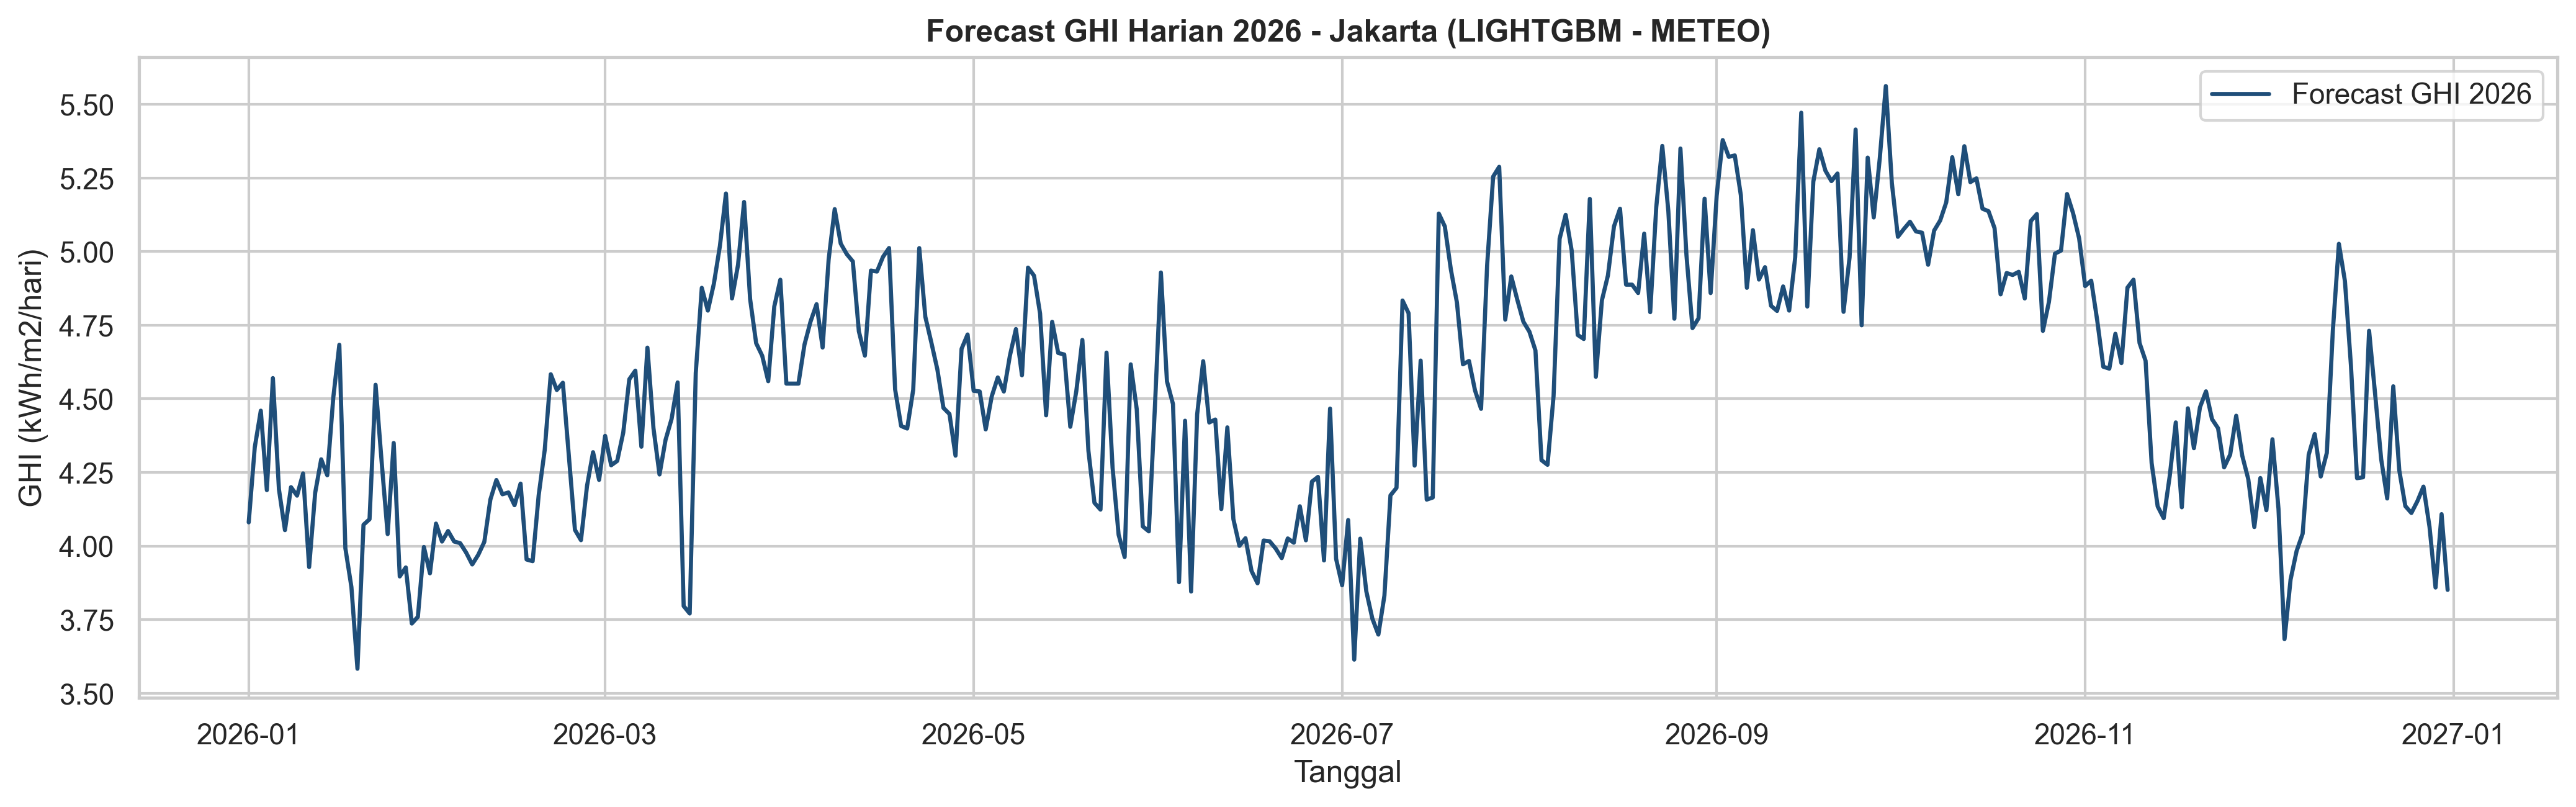

Data behind this chart, as committed beside it:
date, day_of_year, TEMP, RH, PRECIP, GHI_forecast, GHI_p10, GHI_p50, GHI_p90
2026-01-01, 1, 25.16, 88.05, 8.937, 4.08, 3.878, 4.173, 5.639
2026-01-02, 2, 25.24, 87.48, 6.018, 4.335, 4.001, 4.415, 5.144
2026-01-03, 3, 25.11, 87.29, 5.449, 4.46, 3.969, 4.393, 5.226
2026-01-04, 4, 24.97, 86.33, 10.98, 4.19, 3.903, 4.395, 5.748
2026-01-05, 5, 25.37, 85.33, 5.102, 4.57, 4.15, 4.562, 5.201
2026-01-06, 6, 25.41, 87.46, 10.12, 4.193, 3.987, 4.323, 5.006
2026-01-07, 7, 24.91, 90, 12.95, 4.054, 3.868, 4.077, 4.705
2026-01-08, 8, 25.21, 88.14, 11.47, 4.2, 4.015, 4.233, 5.636
2026-01-09, 9, 25.1, 88.76, 10.16, 4.171, 3.918, 4.179, 5.61
2026-01-10, 10, 25.31, 88.74, 8.493, 4.247, 3.959, 4.247, 4.98
2026-01-11, 11, 25.1, 89.57, 13.77, 3.929, 3.732, 3.961, 5.57
2026-01-12, 12, 24.97, 88.89, 7.938, 4.181, 3.826, 4.205, 5.404
2026-01-13, 13, 25.21, 87.85, 6.651, 4.295, 3.976, 4.302, 5.299
2026-01-14, 14, 25.31, 86.33, 8.928, 4.24, 3.869, 4.318, 5.754
2026-01-15, 15, 25.34, 86.58, 4.28, 4.505, 4.015, 4.623, 5.69
2026-01-16, 16, 25.29, 87.44, 2.95, 4.684, 4.307, 4.671, 5.335
2026-01-17, 17, 25.2, 88.12, 7.622, 3.992, 3.771, 4.023, 5.615
2026-01-18, 18, 24.89, 89.3, 14.79, 3.861, 3.694, 3.845, 5.506
2026-01-19, 19, 24.51, 90.21, 21.23, 3.583, 3.587, 3.703, 4.046
2026-01-20, 20, 24.8, 89.09, 12.29, 4.072, 3.713, 4.067, 5.62
2026-01-21, 21, 24.84, 89.26, 12.97, 4.091, 3.763, 4.054, 4.71
2026-01-22, 22, 25.02, 87.25, 5.737, 4.548, 4.278, 4.547, 4.762
2026-01-23, 23, 25.17, 88.04, 7.475, 4.287, 4.006, 4.308, 5.688
2026-01-24, 24, 25.07, 89.67, 9.625, 4.041, 3.796, 4.12, 5.597
2026-01-25, 25, 25.08, 89.27, 6.074, 4.35, 3.89, 4.217, 4.825
2026-01-26, 26, 24.91, 89.94, 11.44, 3.897, 3.71, 3.965, 5.089
2026-01-27, 27, 24.76, 90.25, 9.112, 3.927, 3.674, 3.915, 5.491
2026-01-28, 28, 24.84, 89.58, 20.34, 3.737, 3.614, 3.797, 4.526
2026-01-29, 29, 24.77, 88.64, 22.39, 3.76, 3.635, 3.848, 5.509
2026-01-30, 30, 24.9, 88.41, 9.028, 3.997, 3.795, 4.067, 5.463
2026-01-31, 31, 25.02, 88.78, 18.68, 3.907, 3.785, 4.01, 5.509
2026-02-01, 32, 25.05, 88.67, 9.646, 4.076, 3.938, 4.082, 4.368
2026-02-02, 33, 24.85, 89.53, 10.58, 4.015, 3.802, 4.038, 5.507
2026-02-03, 34, 24.91, 88.79, 13.19, 4.051, 3.788, 4.082, 5.531
2026-02-04, 35, 24.84, 89.44, 9.655, 4.015, 3.864, 4.06, 5.46
2026-02-05, 36, 24.89, 89.78, 12.17, 4.01, 3.791, 3.991, 5.494
2026-02-06, 37, 25.02, 89.44, 14.6, 3.977, 3.791, 3.954, 5.549
2026-02-07, 38, 24.87, 89.74, 16.78, 3.937, 3.769, 3.954, 5.58
2026-02-08, 39, 24.95, 89.4, 12.9, 3.97, 3.773, 3.992, 5.404
2026-02-09, 40, 24.98, 89.34, 13.43, 4.014, 3.761, 3.985, 4.628
2026-02-10, 41, 25, 89.3, 6.615, 4.158, 3.962, 4.153, 4.67
2026-02-11, 42, 25.17, 87.31, 6.404, 4.224, 3.918, 4.415, 5.695
2026-02-12, 43, 25.12, 87.28, 10.09, 4.176, 3.848, 4.321, 5.74
2026-02-13, 44, 24.96, 88.46, 7.054, 4.182, 3.961, 4.26, 5.573
2026-02-14, 45, 25.01, 89.2, 16.31, 4.139, 3.814, 4.109, 5.575
2026-02-15, 46, 25.13, 87.72, 13.76, 4.212, 3.868, 4.335, 5.779
2026-02-16, 47, 25.13, 89.3, 19.88, 3.954, 3.801, 3.995, 4.401
2026-02-17, 48, 24.67, 90.85, 15.01, 3.949, 3.737, 3.977, 4.464
2026-02-18, 49, 25.01, 88.25, 12.41, 4.173, 3.956, 4.161, 4.796
2026-02-19, 50, 24.93, 88.81, 16.75, 4.327, 3.898, 4.241, 5.748
2026-02-20, 51, 25.22, 86.33, 9.838, 4.583, 4.071, 4.676, 5.894
2026-02-21, 52, 25.22, 88.28, 7.09, 4.53, 4.305, 4.52, 4.942
2026-02-22, 53, 25.24, 87.21, 7.186, 4.555, 4.308, 4.682, 5.104
2026-02-23, 54, 24.89, 88.74, 11.12, 4.305, 3.96, 4.308, 5.077
2026-02-24, 55, 24.94, 88.53, 19.45, 4.055, 3.802, 4.102, 5.688
2026-02-25, 56, 24.81, 89.09, 18.9, 4.02, 3.781, 4.086, 5.649
2026-02-26, 57, 24.89, 88.7, 16.06, 4.204, 3.845, 4.224, 5.666
2026-02-27, 58, 25.25, 87.76, 13.74, 4.319, 3.946, 4.281, 5.053
2026-02-28, 59, 25.19, 88.83, 16.42, 4.225, 3.895, 4.197, 4.858
2026-03-01, 60, 25.46, 87.81, 12.86, 4.374, 4.05, 4.343, 4.971
... 305 more rows
